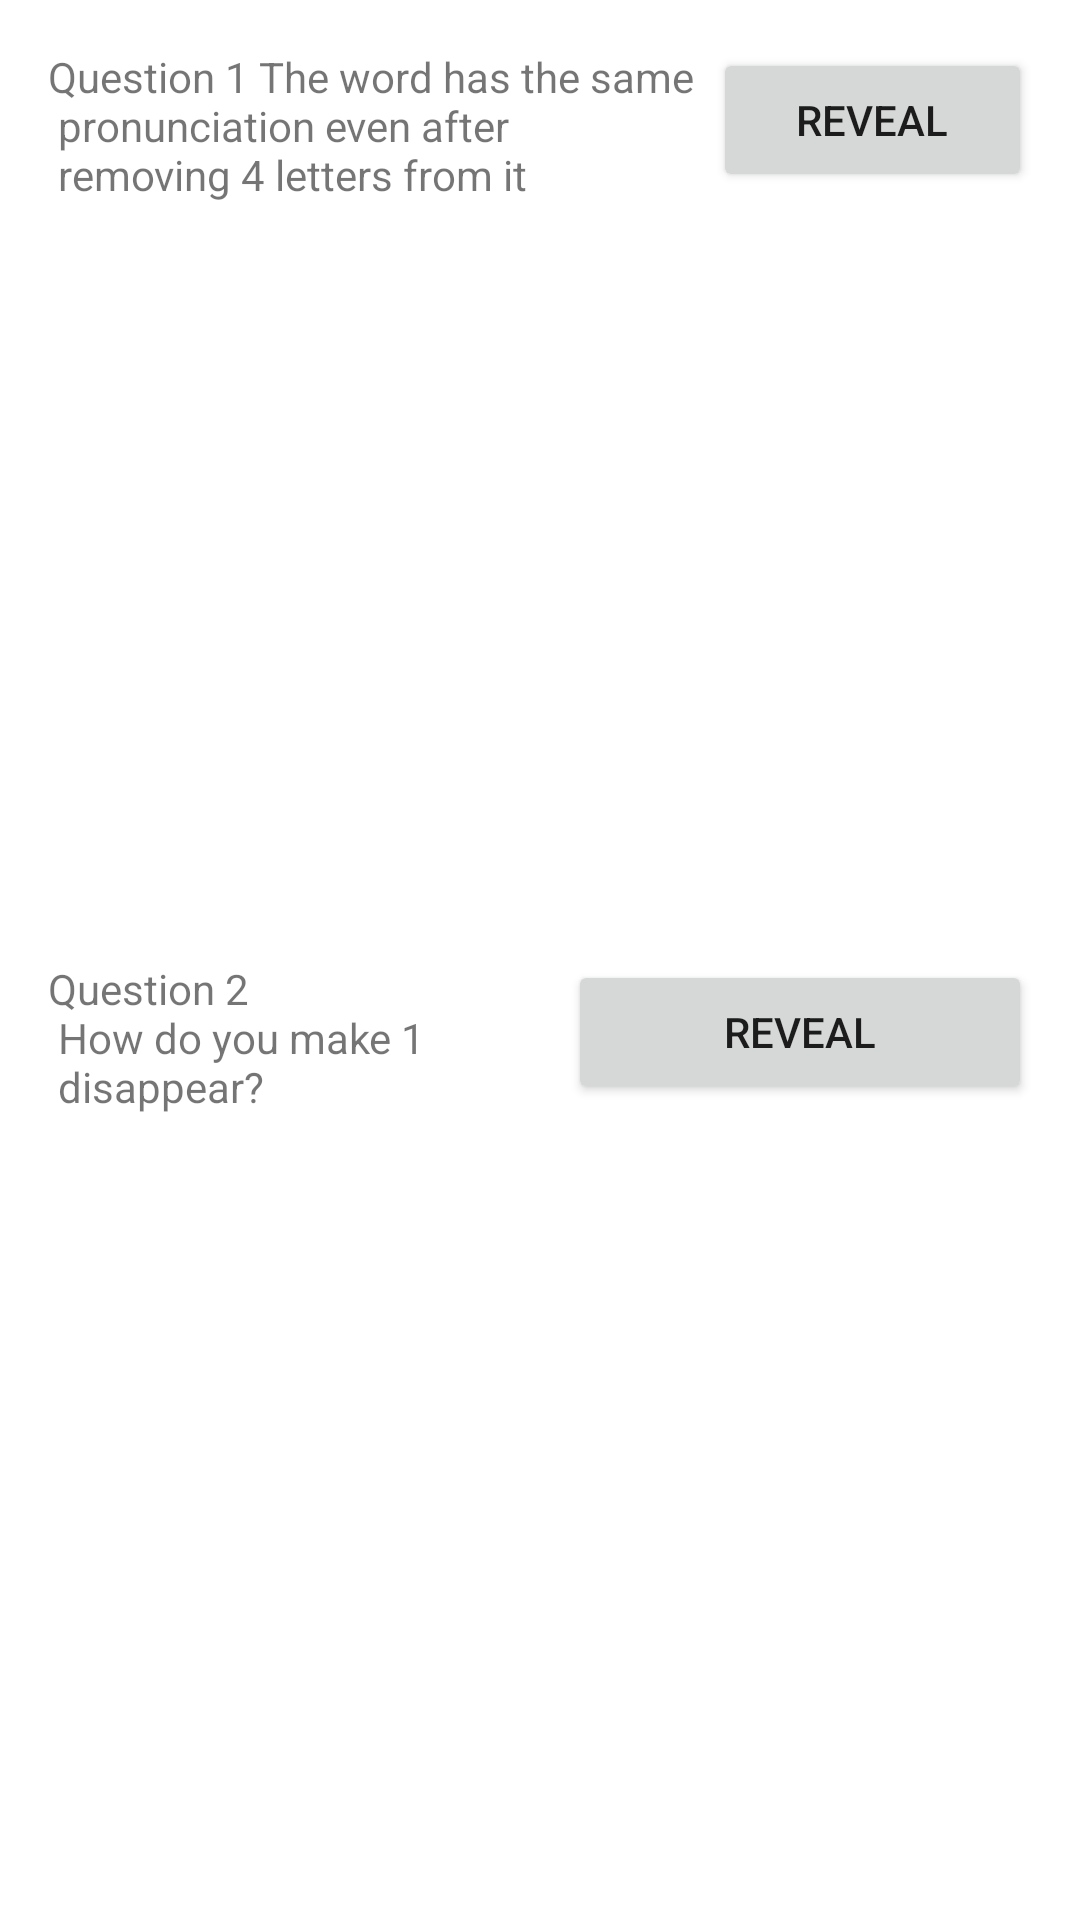

The Android layout XML behind this screen, and the referenced resources:
<!-- AndroidManifest.xml: application theme Theme.DemoRiddle -->
<!-- res/layout/activity_main.xml -->
<?xml version="1.0" encoding="utf-8"?>
<LinearLayout xmlns:android="http://schemas.android.com/apk/res/android"
    xmlns:app="http://schemas.android.com/apk/res-auto"
    xmlns:tools="http://schemas.android.com/tools"
    android:layout_width="match_parent"
    android:layout_height="match_parent"
    android:orientation="vertical"
    android:padding="16dp"
    tools:context=".MainActivity">

    <LinearLayout
        android:layout_width="match_parent"
        android:layout_height="wrap_content"
        android:layout_weight="1"
        android:orientation="horizontal">

        <TextView
            android:id="@+id/textViewQ1"
            android:layout_width="wrap_content"
            android:layout_height="match_parent"
            android:layout_weight="1"
            android:text="@string/q1" />

        <Button
            android:id="@+id/buttonRevealQ1"
            android:layout_width="wrap_content"
            android:layout_height="wrap_content"
            android:layout_weight="6"
            android:text="@string/reveal" />
    </LinearLayout>

    <LinearLayout
        android:layout_width="match_parent"
        android:layout_height="wrap_content"
        android:layout_weight="1"
        android:orientation="horizontal">

        <TextView
            android:id="@+id/textViewQ2"
            android:layout_width="wrap_content"
            android:layout_height="match_parent"
            android:layout_weight="1"
            android:text="@string/q2" />

        <Button
            android:id="@+id/buttonRevealQ2"
            android:layout_width="wrap_content"
            android:layout_height="wrap_content"
            android:layout_weight="1.5"
            android:text="@string/reveal" />
    </LinearLayout>

</LinearLayout>
<!-- resources referenced by this layout -->
<resources>
  <string name="q1">Question 1
          <br>The word has the same \n pronunciation even after \n removing 4 letters from it</br>
      </string>
  <string name="q2">Question 2 \n How do you make 1 \n disappear?</string>
  <string name="reveal">REVEAL</string>
  <style name="Theme.DemoRiddle" parent="Theme.MaterialComponents.DayNight.DarkActionBar">
          
          <item name="colorPrimary">@color/purple_500</item>
          <item name="colorPrimaryVariant">@color/purple_700</item>
          <item name="colorOnPrimary">@color/white</item>
          
          <item name="colorSecondary">@color/teal_200</item>
          <item name="colorSecondaryVariant">@color/teal_700</item>
          <item name="colorOnSecondary">@color/black</item>
          
          <item name="android:statusBarColor" tools:targetApi="l">?attr/colorPrimaryVariant</item>
          
      </style>
  <!-- not gathered from this repository: default colours our renderer supplied (Android Studio template values) -->
  <color name="purple_500">#FF6200EE</color>
  <color name="purple_700">#FF3700B3</color>
  <color name="teal_200">#FF03DAC5</color>
  <color name="teal_700">#FF018786</color>
  <color name="black">#FF000000</color>
  <color name="white">#FFFFFFFF</color>
</resources>
